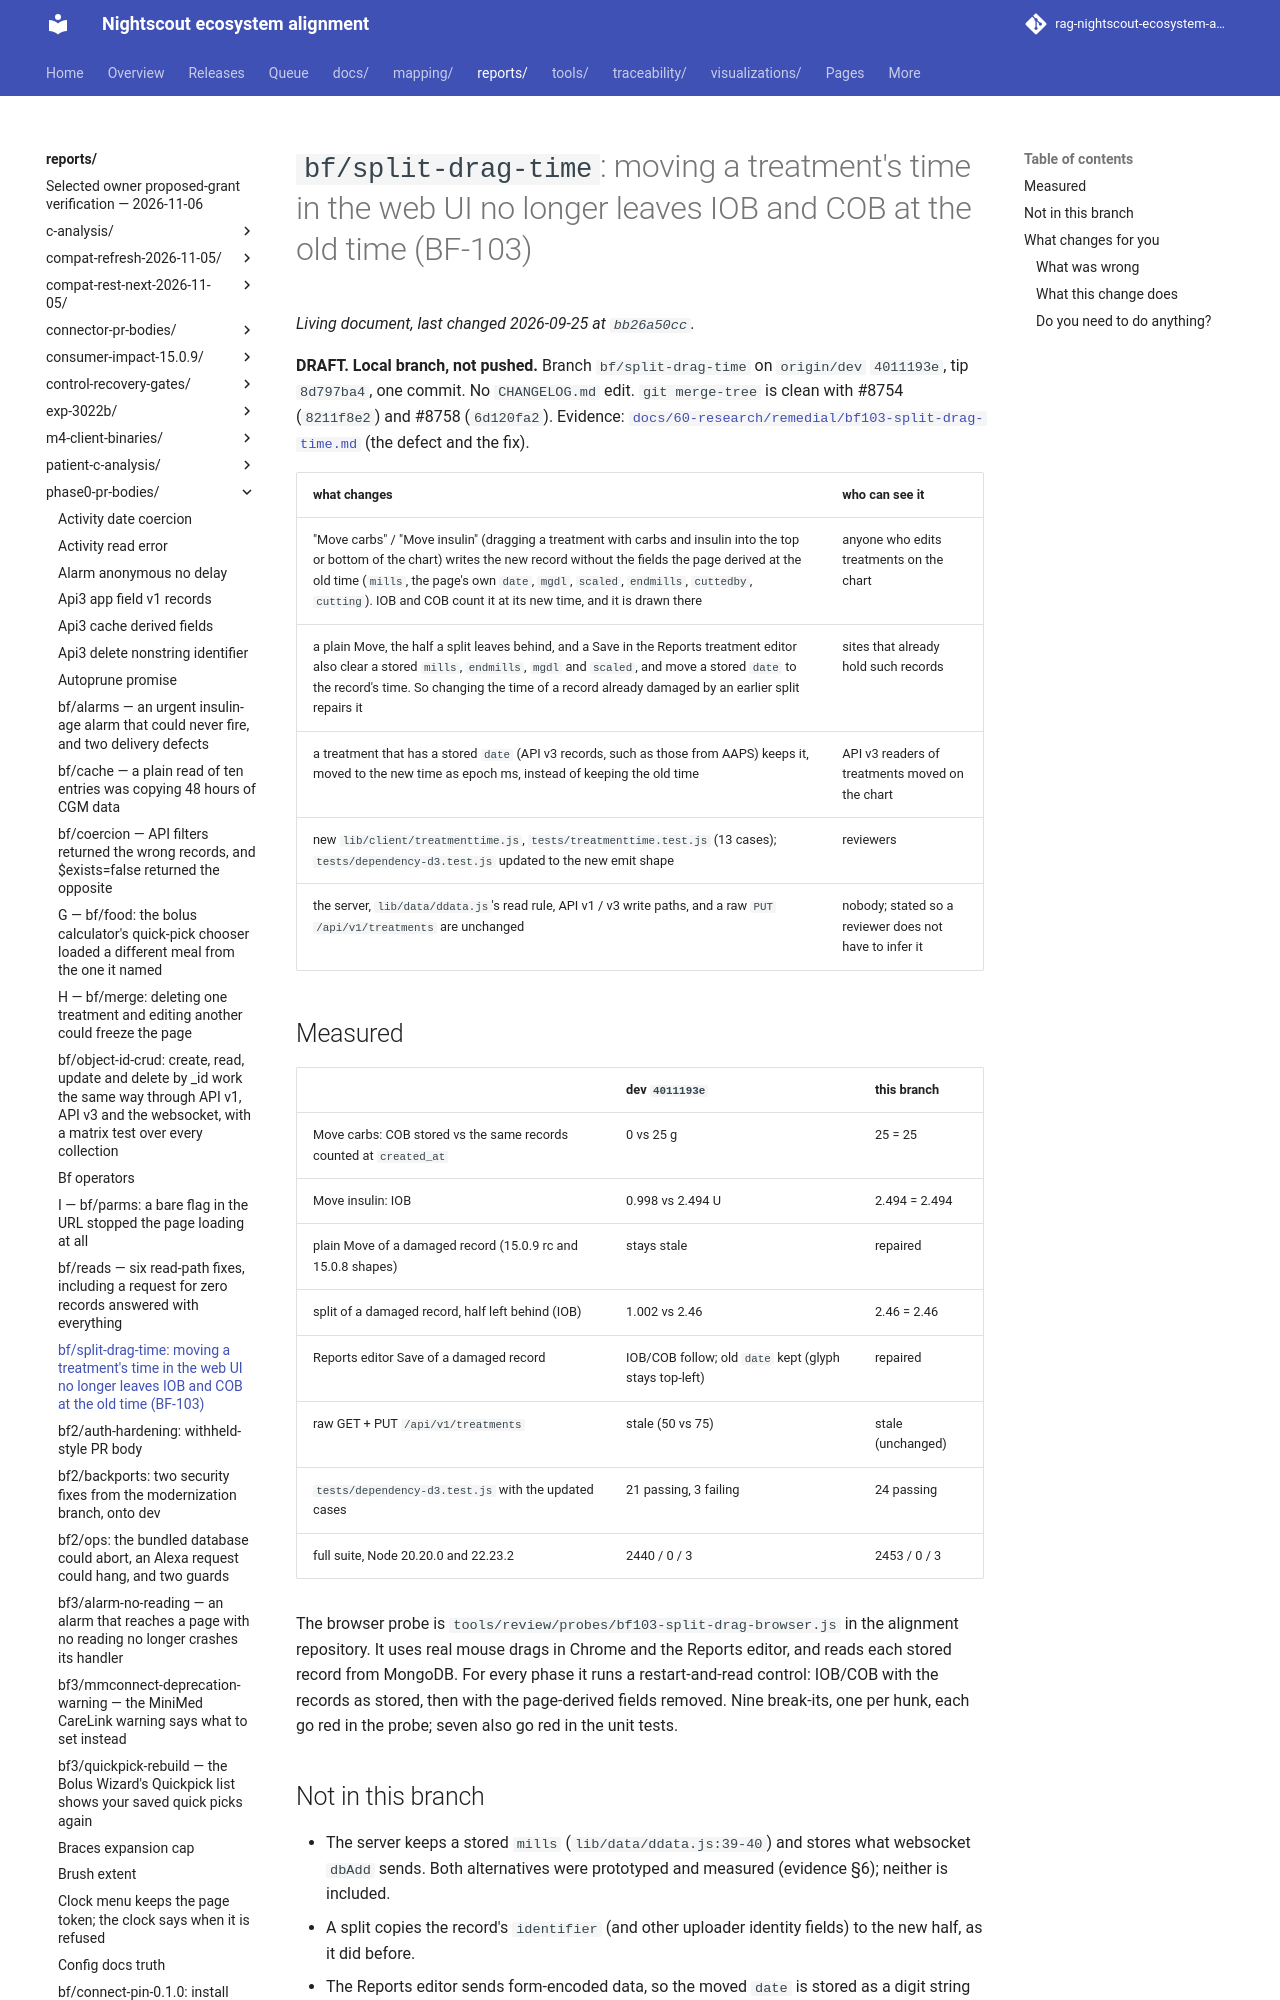

repository: bewest/rag-nightscout-ecosystem-alignment · page: reports/phase0-pr-bodies/bf-split-drag-time.html · generator: mkdocs

# `bf/split-drag-time`: moving a treatment's time in the web UI no longer leaves IOB and COB at the old time (BF-103)

**DRAFT. Local branch, not pushed.** Branch `bf/split-drag-time` on `origin/dev` `4011193e`, tip
`8d797ba4`, one commit. No `CHANGELOG.md` edit. `git merge-tree` is clean with #8754 (`8211f8e2`)
and #8758 (`6d120fa2`). Evidence:
[`docs/60-research/remedial/bf103-split-drag-time.md`](../../docs/60-research/remedial/bf103-split-drag-time.md)
(the defect and the fix).

| what changes | who can see it |
|---|---|
| "Move carbs" / "Move insulin" (dragging a treatment with carbs and insulin into the top or bottom of the chart) writes the new record without the fields the page derived at the old time (`mills`, the page's own `date`, `mgdl`, `scaled`, `endmills`, `cuttedby`, `cutting`). IOB and COB count it at its new time, and it is drawn there | anyone who edits treatments on the chart |
| a plain Move, the half a split leaves behind, and a Save in the Reports treatment editor also clear a stored `mills`, `endmills`, `mgdl` and `scaled`, and move a stored `date` to the record's time. So changing the time of a record already damaged by an earlier split repairs it | sites that already hold such records |
| a treatment that has a stored `date` (API v3 records, such as those from AAPS) keeps it, moved to the new time as epoch ms, instead of keeping the old time | API v3 readers of treatments moved on the chart |
| new `lib/client/treatmenttime.js`, `tests/treatmenttime.test.js` (13 cases); `tests/dependency-d3.test.js` updated to the new emit shape | reviewers |
| the server, `lib/data/ddata.js`'s read rule, API v1 / v3 write paths, and a raw `PUT /api/v1/treatments` are unchanged | nobody; stated so a reviewer does not have to infer it |

## Measured

| | dev `4011193e` | this branch |
|---|---|---|
| Move carbs: COB stored vs the same records counted at `created_at` | 0 vs 25 g | 25 = 25 |
| Move insulin: IOB | 0.998 vs 2.494 U | 2.494 = 2.494 |
| plain Move of a damaged record (15.0.9 rc and 15.0.8 shapes) | stays stale | repaired |
| split of a damaged record, half left behind (IOB) | 1.002 vs 2.46 | 2.46 = 2.46 |
| Reports editor Save of a damaged record | IOB/COB follow; old `date` kept (glyph stays top-left) | repaired |
| raw GET + PUT `/api/v1/treatments` | stale (50 vs 75) | stale (unchanged) |
| `tests/dependency-d3.test.js` with the updated cases | 21 passing, 3 failing | 24 passing |
| full suite, Node 20.20.0 and 22.23.2 | 2440 / 0 / 3 | 2453 / 0 / 3 |

The browser probe is `tools/review/probes/bf103-split-drag-browser.js` in the alignment repository.
It uses real mouse drags in Chrome and the Reports editor, and reads each stored record from
MongoDB. For every phase it runs a restart-and-read control: IOB/COB with the records as stored,
then with the page-derived fields removed. Nine break-its, one per hunk, each go red in the probe;
seven also go red in the unit tests.
